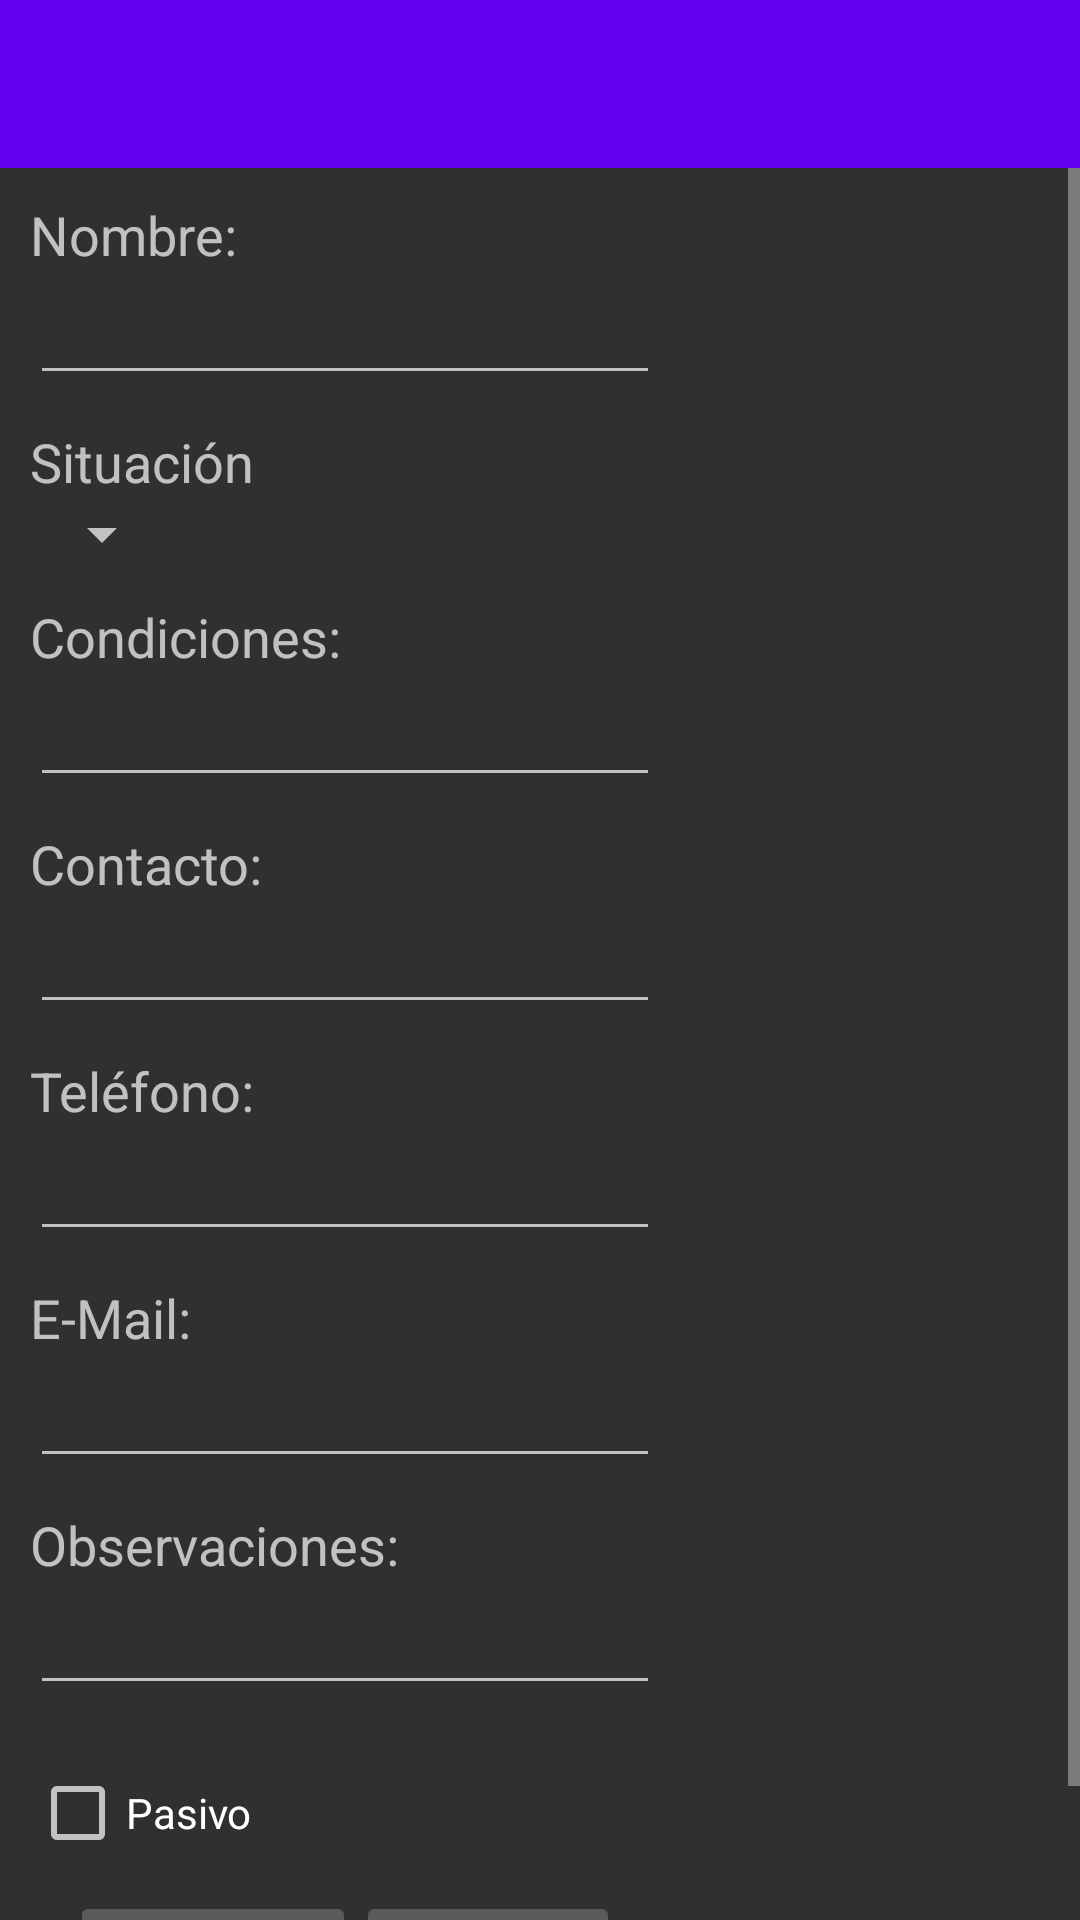

Layout XML and referenced resources for this Android screen:
<!-- AndroidManifest.xml: application theme AppTheme -->
<!-- res/layout/activity_hipoteca_formulario.xml -->
<?xml version="1.0" encoding="utf-8"?>
<android.support.design.widget.CoordinatorLayout xmlns:android="http://schemas.android.com/apk/res/android"
    xmlns:tools="http://schemas.android.com/tools"
    android:layout_width="match_parent"
    android:layout_height="match_parent"
    android:fitsSystemWindows="true"
    tools:context="co.com.ing.hipotecas.HipotecaFormulario">

    

    

    
    <LinearLayout
        android:layout_width="match_parent"
        android:layout_height="match_parent"
        android:orientation="vertical">
    <android.support.v7.widget.Toolbar
        android:id="@+id/menu_crear"
        android:layout_height="wrap_content"
        android:layout_width="match_parent"
        android:minHeight="56dp"
        android:background="?attr/colorPrimary" />

    <ScrollView xmlns:android="http://schemas.android.com/apk/res/android"
        xmlns:tools="http://schemas.android.com/tools"
        android:layout_width="match_parent"
        android:layout_height="match_parent"
        tools:context=".HipotecaFormulario" >

        <LinearLayout
            android:layout_width="wrap_content"
            android:layout_height="wrap_content"
            android:orientation="vertical"
            android:padding="10dp" >

            <TextView
                android:id="@+id/label_nombre"
                android:layout_width="wrap_content"
                android:layout_height="wrap_content"
                android:text="@string/label_nombre_hipoteca"
                android:textAppearance="?android:attr/textAppearanceMedium" />

            <EditText
                android:id="@+id/nombre"
                android:layout_width="match_parent"
                android:layout_height="wrap_content"
                android:layout_alignParentLeft="true"
                android:layout_below="@+id/label_nombre"
                android:ems="10" />

            <TextView
                android:id="@+id/label_situacion"
                android:layout_width="match_parent"
                android:layout_height="wrap_content"
                android:text="@string/label_situacion"
                android:textAppearance="?android:attr/textAppearanceMedium"
                android:layout_below="@+id/nombre"
                android:layout_marginTop="10dp" />

            <Spinner
                android:id="@+id/situacion"
                android:layout_width="wrap_content"
                android:layout_height="wrap_content"
                android:layout_below="@+id/label_situacion"
                android:ems="10"/>

            <TextView
                android:id="@+id/label_condiciones"
                android:layout_width="wrap_content"
                android:layout_height="wrap_content"
                android:text="@string/label_condiciones"
                android:textAppearance="?android:attr/textAppearanceMedium"
                android:layout_below="@+id/nombre"
                android:layout_marginTop="10dp" />

            <EditText
                android:id="@+id/condiciones"
                android:layout_width="match_parent"
                android:layout_height="wrap_content"
                android:layout_alignParentLeft="true"
                android:layout_below="@+id/label_condiciones"
                android:ems="10"
                android:inputType="textMultiLine">
            </EditText>

            <TextView
                android:id="@+id/label_contacto"
                android:layout_width="wrap_content"
                android:layout_height="wrap_content"
                android:text="@string/label_contacto"
                android:textAppearance="?android:attr/textAppearanceMedium"
                android:layout_below="@+id/condiciones"
                android:layout_marginTop="10dp" />

            <EditText
                android:id="@+id/contacto"
                android:layout_width="match_parent"
                android:layout_height="wrap_content"
                android:layout_alignParentLeft="true"
                android:layout_below="@+id/label_contacto"
                android:ems="10">
            </EditText>

            <TextView
                android:id="@+id/label_telefono"
                android:layout_width="wrap_content"
                android:layout_height="wrap_content"
                android:text="@string/label_telefono"
                android:textAppearance="?android:attr/textAppearanceMedium"
                android:layout_below="@+id/contacto"
                android:layout_marginTop="10dp" />

            <EditText
                android:id="@+id/telefono"
                android:layout_width="wrap_content"
                android:layout_height="wrap_content"
                android:layout_alignParentLeft="true"
                android:layout_below="@+id/label_telefono"
                android:ems="10"
                android:inputType="phone" >
            </EditText>

            <TextView
                android:id="@+id/label_email"
                android:layout_width="wrap_content"
                android:layout_height="wrap_content"
                android:layout_below="@+id/telefono"
                android:layout_marginTop="10dp"
                android:text="@string/label_email"
                android:textAppearance="?android:attr/textAppearanceMedium" />

            <EditText
                android:id="@+id/email"
                android:layout_width="wrap_content"
                android:layout_height="wrap_content"
                android:layout_alignParentLeft="true"
                android:layout_below="@+id/label_email"
                android:ems="10"
                android:inputType="textEmailAddress"/>

            <TextView
                android:id="@+id/label_observaciones"
                android:layout_width="wrap_content"
                android:layout_height="wrap_content"
                android:text="@string/label_observaciones"
                android:textAppearance="?android:attr/textAppearanceMedium"
                android:layout_below="@+id/email"
                android:layout_marginTop="10dp" />

            <EditText
                android:id="@+id/observaciones"
                android:layout_width="match_parent"
                android:layout_height="wrap_content"
                android:layout_alignParentLeft="true"
                android:layout_below="@+id/label_observaciones"
                android:ems="10"
                android:inputType="textMultiLine">
            </EditText>
            <CheckBox
                android:id="@+id/pasivo"
                android:layout_width="match_parent"
                android:layout_height="wrap_content"
                android:layout_alignLeft="@+id/observaciones"
                android:layout_below="@+id/observaciones"
                android:layout_marginTop="20dp"
                android:text="@string/label_pasivo" />
            <LinearLayout
                android:id="@+id/botonera"
                android:layout_width="match_parent"
                android:layout_height="wrap_content"
                android:layout_below="@id/observaciones"
                android:gravity="center"
                android:layout_marginTop="10dp"
                android:orientation="horizontal" >

                <Button
                    android:id="@+id/boton_cancelar"
                    android:layout_width="wrap_content"
                    android:layout_height="wrap_content"
                    android:text="@string/boton_cancelar" />

                <Button
                    android:id="@+id/boton_guardar"
                    android:layout_width="wrap_content"
                    android:layout_height="wrap_content"
                    android:text="@string/boton_guardar" />

            </LinearLayout>
        </LinearLayout>

    </ScrollView>
    </LinearLayout>

</android.support.design.widget.CoordinatorLayout>
<!-- res/layout/content_hipoteca_formulario.xml (included above) -->
<?xml version="1.0" encoding="utf-8"?>
<ScrollView xmlns:android="http://schemas.android.com/apk/res/android"
    xmlns:tools="http://schemas.android.com/tools"
    android:layout_width="match_parent"
    android:layout_height="match_parent"
    tools:context=".HipotecaFormulario" >

    <RelativeLayout
        android:layout_width="wrap_content"
        android:layout_height="wrap_content"
        android:orientation="vertical"
        android:padding="10dp" >

        <TextView
            android:id="@+id/label_nombre"
            android:layout_width="wrap_content"
            android:layout_height="wrap_content"
            android:text="@string/label_nombre_hipoteca"
            android:textAppearance="?android:attr/textAppearanceMedium" />

        <EditText
            android:id="@+id/nombre"
            android:layout_width="match_parent"
            android:layout_height="wrap_content"
            android:layout_alignParentLeft="true"
            android:layout_below="@+id/label_nombre"
            android:ems="10" />

        <TextView
            android:id="@+id/label_condiciones"
            android:layout_width="wrap_content"
            android:layout_height="wrap_content"
            android:text="@string/label_condiciones"
            android:textAppearance="?android:attr/textAppearanceMedium"
            android:layout_below="@+id/nombre"
            android:layout_marginTop="10dp" />

        <EditText
            android:id="@+id/condiciones"
            android:layout_width="match_parent"
            android:layout_height="wrap_content"
            android:layout_alignParentLeft="true"
            android:layout_below="@+id/label_condiciones"
            android:ems="10"
            android:inputType="textMultiLine">
        </EditText>

        <TextView
            android:id="@+id/label_contacto"
            android:layout_width="wrap_content"
            android:layout_height="wrap_content"
            android:text="@string/label_contacto"
            android:textAppearance="?android:attr/textAppearanceMedium"
            android:layout_below="@+id/condiciones"
            android:layout_marginTop="10dp" />

        <EditText
            android:id="@+id/contacto"
            android:layout_width="match_parent"
            android:layout_height="wrap_content"
            android:layout_alignParentLeft="true"
            android:layout_below="@+id/label_contacto"
            android:ems="10">
        </EditText>

        <TextView
            android:id="@+id/label_telefono"
            android:layout_width="wrap_content"
            android:layout_height="wrap_content"
            android:text="@string/label_telefono"
            android:textAppearance="?android:attr/textAppearanceMedium"
            android:layout_below="@+id/contacto"
            android:layout_marginTop="10dp" />

        <EditText
            android:id="@+id/telefono"
            android:layout_width="wrap_content"
            android:layout_height="wrap_content"
            android:layout_alignParentLeft="true"
            android:layout_below="@+id/label_telefono"
            android:ems="10"
            android:inputType="phone" >
        </EditText>

        <TextView
            android:id="@+id/label_email"
            android:layout_width="wrap_content"
            android:layout_height="wrap_content"
            android:layout_below="@+id/telefono"
            android:layout_marginTop="10dp"
            android:text="@string/label_email"
            android:textAppearance="?android:attr/textAppearanceMedium" />

        <EditText
            android:id="@+id/email"
            android:layout_width="wrap_content"
            android:layout_height="wrap_content"
            android:layout_alignParentLeft="true"
            android:layout_below="@+id/label_email"
            android:ems="10"
            android:inputType="textEmailAddress"/>

        <TextView
            android:id="@+id/label_observaciones"
            android:layout_width="wrap_content"
            android:layout_height="wrap_content"
            android:text="@string/label_observaciones"
            android:textAppearance="?android:attr/textAppearanceMedium"
            android:layout_below="@+id/email"
            android:layout_marginTop="10dp" />

        <EditText
            android:id="@+id/observaciones"
            android:layout_width="match_parent"
            android:layout_height="wrap_content"
            android:layout_alignParentLeft="true"
            android:layout_below="@+id/label_observaciones"
            android:ems="10"
            android:inputType="textMultiLine">
        </EditText>
        <LinearLayout
            android:id="@+id/botonera"
            android:layout_width="match_parent"
            android:layout_height="wrap_content"
            android:layout_below="@id/observaciones"
            android:gravity="center"
            android:layout_marginTop="10dp"
            android:orientation="horizontal" >

            <Button
                android:id="@+id/boton_cancelar"
                android:layout_width="wrap_content"
                android:layout_height="wrap_content"
                android:text="@string/boton_cancelar" />

            <Button
                android:id="@+id/boton_guardar"
                android:layout_width="wrap_content"
                android:layout_height="wrap_content"
                android:text="@string/boton_guardar" />

        </LinearLayout>
    </RelativeLayout>

</ScrollView>
<!-- resources referenced by this layout -->
<resources>
  <string name="boton_cancelar">Cancelar</string>
  <string name="boton_guardar">Guardar</string>
  <string name="label_condiciones">Condiciones:</string>
  <string name="label_contacto">Contacto:</string>
  <string name="label_email">E-Mail:</string>
  <string name="label_nombre_hipoteca">Nombre:</string>
  <string name="label_observaciones">Observaciones:</string>
  <string name="label_pasivo">Pasivo</string>
  <string name="label_situacion">Situación</string>
  <string name="label_telefono">Teléfono:</string>
  <style name="AppTheme.PopupOverlay" parent="ThemeOverlay.AppCompat.Light" />
  <style name="AppTheme" parent="Theme.AppCompat.NoActionBar">
          
          <item name="colorPrimary">@color/colorPrimary</item>
          <item name="colorPrimaryDark">@color/colorPrimaryDark</item>
          <item name="colorAccent">@color/colorAccent</item>
      </style>
  <!-- not gathered from this repository: default colours our renderer supplied (Android Studio template values) -->
  <color name="colorPrimary">#FF6200EE</color>
  <color name="colorPrimaryDark">#FF3700B3</color>
  <color name="colorAccent">#FF03DAC5</color>
</resources>
